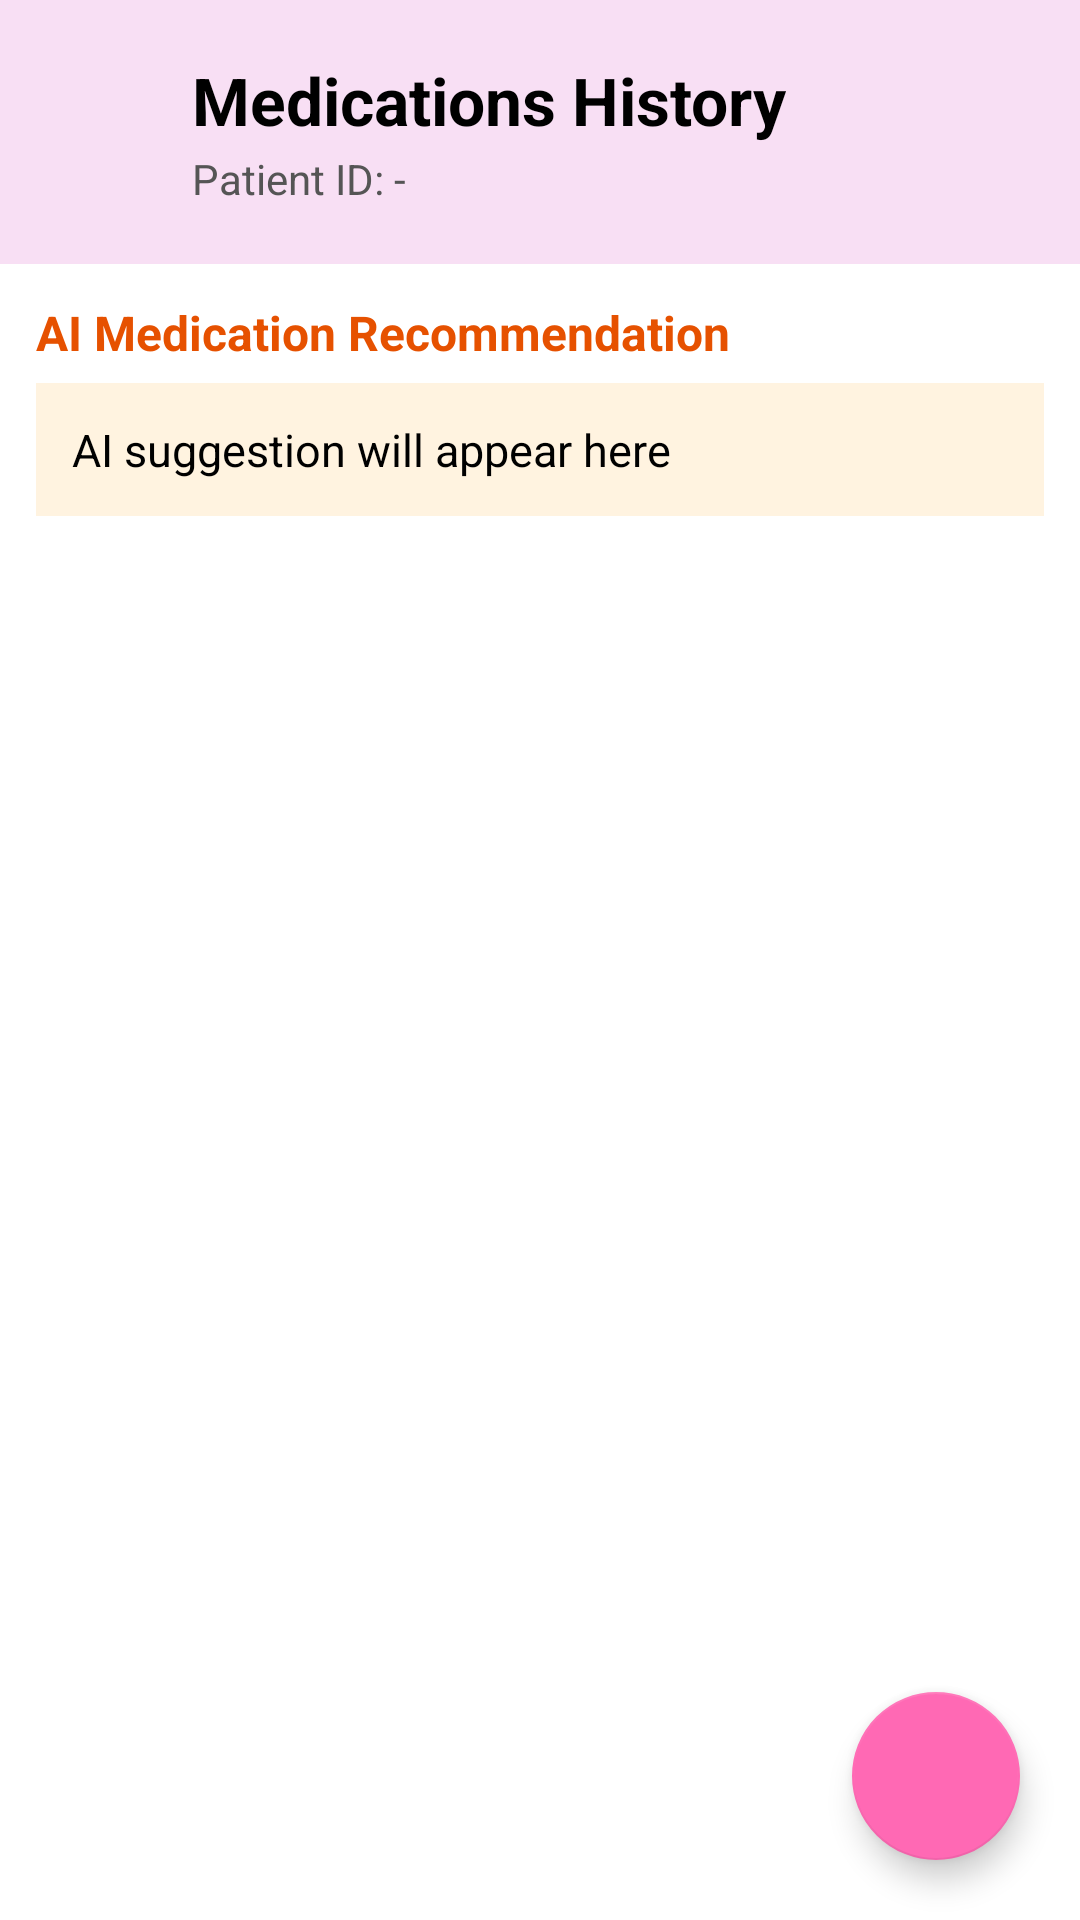

Android layout source for this screen:
<!-- AndroidManifest.xml: application theme Theme.MyJoints -->
<!-- res/layout/activity_medications_history.xml -->
<?xml version="1.0" encoding="utf-8"?>
<androidx.coordinatorlayout.widget.CoordinatorLayout
    xmlns:android="http://schemas.android.com/apk/res/android"
    xmlns:app="http://schemas.android.com/apk/res-auto"
    android:id="@+id/coordinator"
    android:layout_width="match_parent"
    android:layout_height="match_parent"
    android:background="#FFFFFF">

    
    <LinearLayout
        android:id="@+id/header"
        android:layout_width="match_parent"
        android:layout_height="88dp"
        android:orientation="horizontal"
        android:paddingStart="16dp"
        android:paddingEnd="16dp"
        android:gravity="center_vertical"
        android:background="#F8DFF4">

        <ImageView
            android:id="@+id/back_btn"
            android:layout_width="36dp"
            android:layout_height="36dp"
            android:src="@drawable/ic_arrow_back"
            android:tint="#000000" />

        
        <LinearLayout
            android:layout_width="wrap_content"
            android:layout_height="wrap_content"
            android:orientation="vertical"
            android:layout_marginStart="12dp">

            <TextView
                android:id="@+id/tvTitle"
                android:layout_width="wrap_content"
                android:layout_height="wrap_content"
                android:text="Medications History"
                android:textSize="22sp"
                android:textStyle="bold"
                android:textColor="#000000" />

            <TextView
                android:id="@+id/tvPatientId"
                android:layout_width="wrap_content"
                android:layout_height="wrap_content"
                android:layout_marginTop="2dp"
                android:text="Patient ID: -"
                android:textSize="14sp"
                android:textColor="#555555" />
        </LinearLayout>
    </LinearLayout>

    
    <LinearLayout
        android:layout_width="match_parent"
        android:layout_height="match_parent"
        android:orientation="vertical"
        android:layout_marginTop="88dp">

        
        <LinearLayout
            android:layout_width="match_parent"
            android:layout_height="wrap_content"
            android:orientation="vertical"
            android:padding="12dp">

            <TextView
                android:layout_width="wrap_content"
                android:layout_height="wrap_content"
                android:text="AI Medication Recommendation"
                android:textStyle="bold"
                android:textColor="#E65100"
                android:textSize="16sp"/>

            <TextView
                android:id="@+id/tvAiSuggestion"
                android:layout_width="match_parent"
                android:layout_height="wrap_content"
                android:text="AI suggestion will appear here"
                android:textColor="#000000"
                android:textSize="15sp"
                android:padding="12dp"
                android:background="#FFF3E0"
                android:layout_marginTop="6dp"
                android:layout_marginBottom="16dp"/>
        </LinearLayout>

        
        <androidx.recyclerview.widget.RecyclerView
            android:id="@+id/rvMedications"
            android:layout_width="match_parent"
            android:layout_height="0dp"
            android:layout_weight="1"
            android:paddingStart="12dp"
            android:paddingEnd="12dp"
            android:clipToPadding="false" />
    </LinearLayout>

    
    <com.google.android.material.floatingactionbutton.FloatingActionButton
        android:id="@+id/fabAddMedication"
        android:layout_width="wrap_content"
        android:layout_height="wrap_content"
        android:layout_gravity="bottom|end"
        android:layout_margin="20dp"
        android:src="@drawable/ic_add"
        android:tint="#000000"
        app:backgroundTint="#FF69B4"
        android:contentDescription="Add Medication" />

</androidx.coordinatorlayout.widget.CoordinatorLayout>
<!-- resources referenced by this layout -->
<resources>
  <style name="Theme.MyJoints" parent="Theme.MaterialComponents.DayNight.NoActionBar">
  
          
          <item name="colorPrimary">@color/purple_500</item>
          <item name="colorPrimaryVariant">@color/purple_700</item>
          <item name="colorOnPrimary">@color/white</item>
  
          
          <item name="colorSecondary">@color/teal_200</item>
          <item name="colorSecondaryVariant">@color/teal_700</item>
          <item name="colorOnSecondary">@color/black</item>
  
          
          <item name="android:statusBarColor">?attr/colorPrimaryVariant</item>
  
      </style>
  <!-- not gathered from this repository: default colours our renderer supplied (Android Studio template values) -->
  <color name="purple_500">#FF6200EE</color>
  <color name="purple_700">#FF3700B3</color>
  <color name="teal_200">#FF03DAC5</color>
  <color name="teal_700">#FF018786</color>
  <color name="black">#FF000000</color>
  <color name="white">#FFFFFFFF</color>
</resources>
